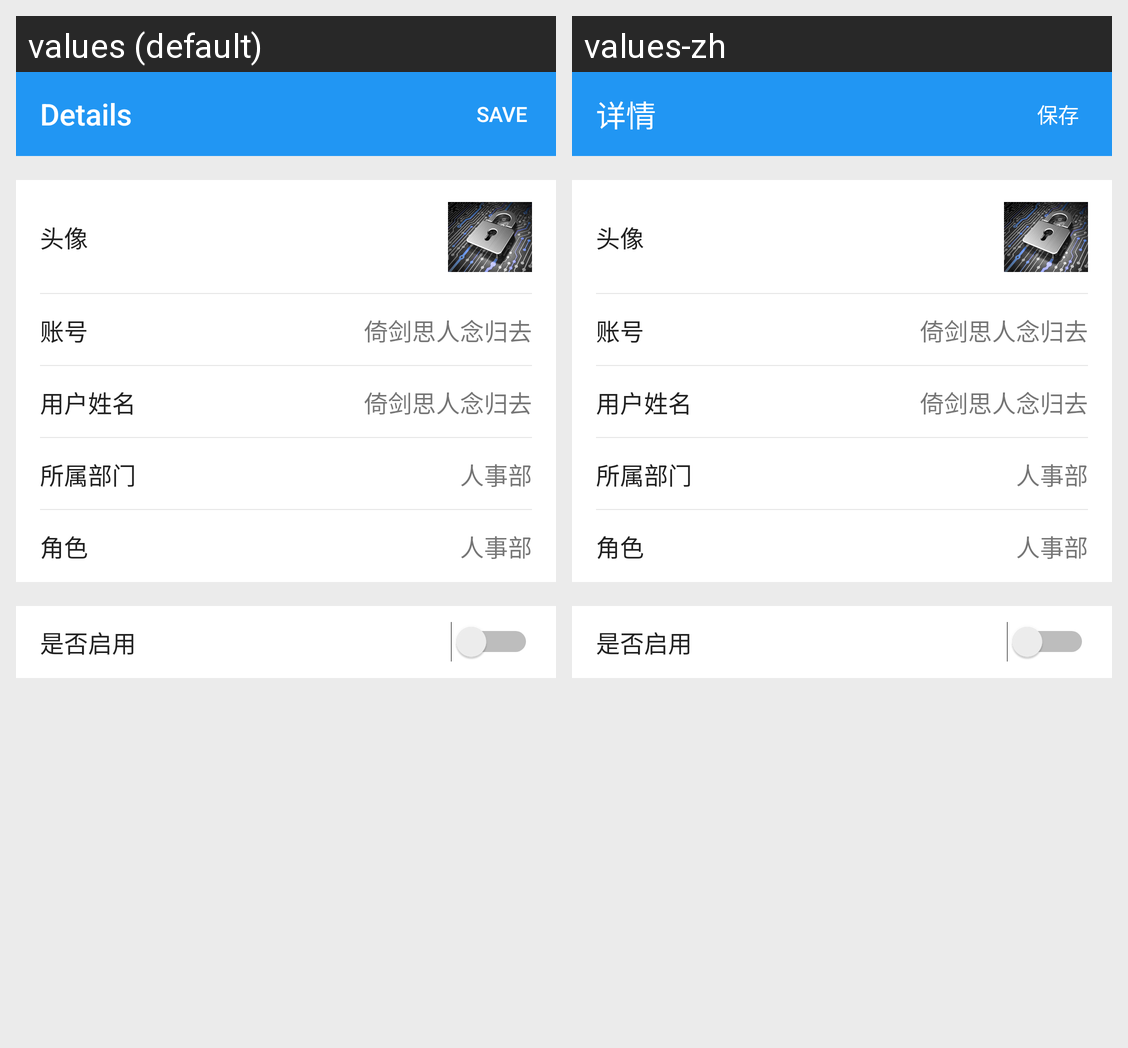

Here is an Android app screen in its default locale and in the app's own translations. Write out the translated-string differences for the strings that appear on this screen.
Android screen res/layout/activity_usermanage.xml rendered under 2 locales, left to right: values (default), values-zh. Device: Nexus 5 (rendered at 1080×1920; each locale shown at half size, 540×960, under a caption strip naming it); theme AppTheme.
Strings drawn on this screen, with the default value and each locale's value (text and hints the layout hard-codes, and strings that could not be matched under every locale, appear in the picture but are not listed):

detailed_activity_title
  values: Details
  values-zh: 详情

save
  values: Save
  values-zh: 保存
